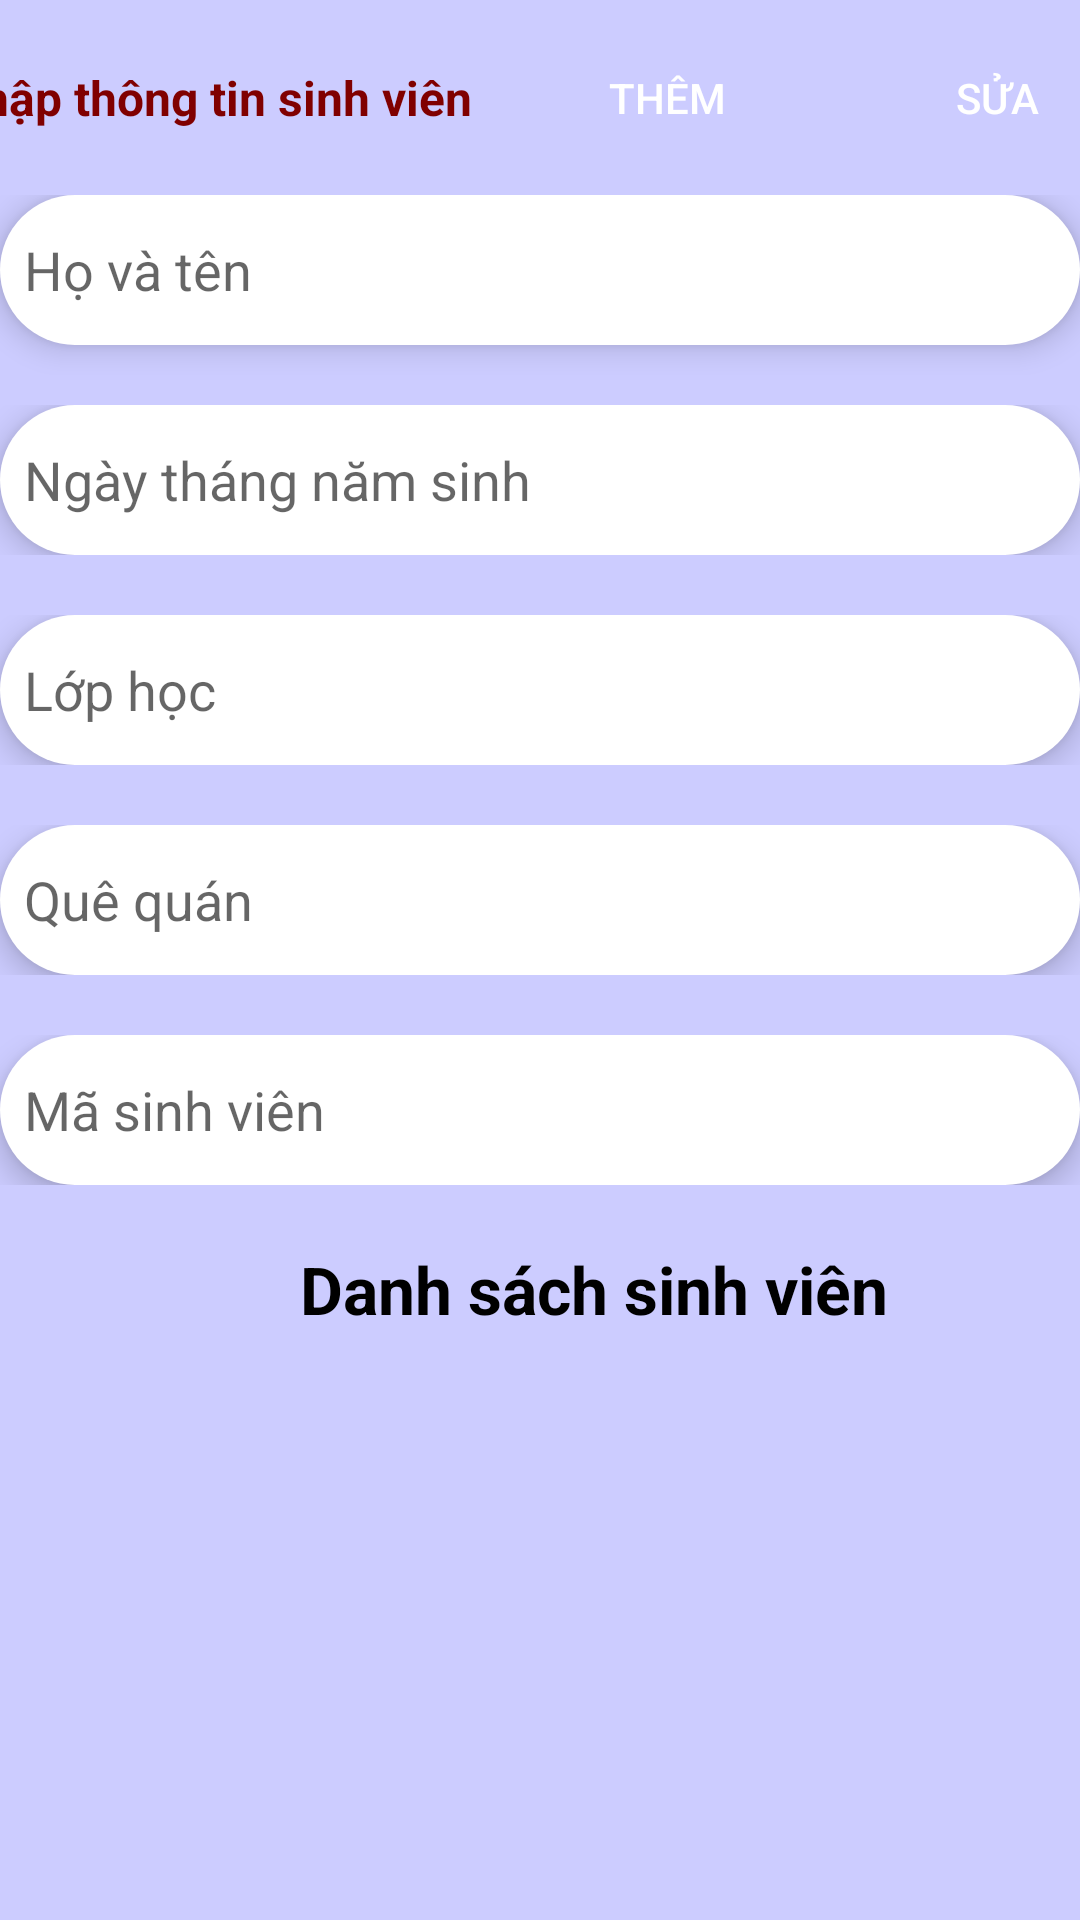

Reconstruct the res/layout file that produces this screen, plus the resources it refers to.
<!-- AndroidManifest.xml: application theme Theme.QLSVien -->
<!-- res/layout/activity_main.xml -->
<?xml version="1.0" encoding="utf-8"?>
<LinearLayout xmlns:android="http://schemas.android.com/apk/res/android"
    xmlns:app="http://schemas.android.com/apk/res-auto"
    xmlns:tools="http://schemas.android.com/tools"
    android:layout_width="match_parent"
    android:layout_height="match_parent"
    android:orientation="vertical"
    android:background="#CCCCFF"
    tools:context=".MainActivity">










    <LinearLayout
        android:layout_width="match_parent"
        android:layout_height="wrap_content"
        android:layout_marginVertical="10dp"
        android:gravity="center">
        <TextView
            android:id="@+id/tw_a"
            android:layout_width="wrap_content"
            android:layout_height="wrap_content"
            android:layout_marginLeft="10dp"
            android:layout_marginRight="10dp"
            android:text="Nhập thông tin sinh viên"
            android:textColor="#800000"
            android:textSize="16dp"
            android:textStyle="bold" />

        <Button
            android:id="@+id/btn_add"
            android:layout_width="90dp"
            android:layout_height="45dp"
            android:layout_marginHorizontal="10dp"
            android:text="Thêm"
            android:textColor="@color/white"
            android:background="@drawable/sharpbutton"/>

        <Button
            android:id="@+id/btn_edit"
            android:layout_width="90dp"
            android:layout_height="45dp"
            android:layout_marginHorizontal="10dp"
            android:textColor="@color/white"
            android:text="Sửa"
            android:background="@drawable/sharpbutton"/>
    </LinearLayout>

    <LinearLayout
        android:layout_width="match_parent"
        android:layout_height="wrap_content"
        android:orientation="horizontal"
        android:weightSum="4">

        <EditText
            android:id="@+id/edt_name"
            android:layout_width="match_parent"
            android:layout_height="wrap_content"
            android:layout_weight="3"
            android:inputType="text"
            android:background="@drawable/textinput"
            android:drawablePadding="4dp"
            android:elevation="6dp"
            android:paddingStart="8dp"
            android:layout_marginBottom="10dp"
            android:hint="Họ và tên"
            />
    </LinearLayout>

    <LinearLayout
        android:layout_width="match_parent"
        android:layout_height="wrap_content"
        android:layout_marginVertical="10dp"
        android:orientation="horizontal"
        android:weightSum="4">

        <EditText
            android:id="@+id/edt_namSinh"
            android:layout_width="match_parent"
            android:layout_height="wrap_content"
            android:layout_weight="3"
            android:background="@drawable/textinput"
            android:drawablePadding="4dp"
            android:elevation="6dp"
            android:hint="Ngày tháng năm sinh"
            android:inputType="text"
            android:paddingStart="8dp" />
    </LinearLayout>

    <LinearLayout
        android:layout_width="match_parent"
        android:layout_height="wrap_content"
        android:layout_marginVertical="10dp"
        android:orientation="horizontal"
        android:weightSum="4">


        <EditText
            android:id="@+id/edt_lopHoc"
            android:hint="Lớp học"
            android:layout_width="match_parent"
            android:layout_height="wrap_content"
            android:layout_weight="3"
            android:background="@drawable/textinput"
            android:drawablePadding="4dp"
            android:elevation="6dp"
            android:paddingStart="8dp"
            android:inputType="text" />
    </LinearLayout>

    <LinearLayout
        android:layout_width="match_parent"
        android:layout_height="wrap_content"
        android:layout_marginVertical="10dp"
        android:orientation="horizontal"
        android:weightSum="4">


        <EditText
            android:id="@+id/edt_quequan"
            android:hint="Quê quán"
            android:layout_width="match_parent"
            android:layout_height="wrap_content"
            android:background="@drawable/textinput"
            android:drawablePadding="4dp"
            android:elevation="6dp"
            android:paddingStart="8dp"
            android:layout_weight="3" />
    </LinearLayout>

    <LinearLayout
        android:layout_width="match_parent"
        android:layout_height="wrap_content"
        android:layout_marginVertical="10dp"
        android:orientation="horizontal"
        android:weightSum="4">


        <EditText
            android:id="@+id/edt_masv"
            android:hint="Mã sinh viên"
            android:layout_width="match_parent"
            android:layout_height="wrap_content"
            android:background="@drawable/textinput"
            android:drawablePadding="4dp"
            android:elevation="6dp"
            android:paddingStart="8dp"
            android:layout_weight="3" />
    </LinearLayout>

    <TextView
        android:id="@+id/tw_list"
        android:layout_width="wrap_content"
        android:layout_height="wrap_content"
        android:layout_marginLeft="100dp"
        android:text="Danh sách sinh viên"
        android:textColor="@color/black"
        android:layout_marginTop="10dp"
        android:textSize="22sp"
        android:textStyle="bold" />

    <ListView
        android:id="@+id/lvw_list"
        android:layout_width="match_parent"
        android:layout_height="match_parent" />

</LinearLayout>
<!-- resources referenced by this layout -->
<resources>
  <!-- drawable textinput (drawable) -->
  <?xml version="1.0" encoding="utf-8"?>
  <shape android:shape="rectangle" xmlns:android="http://schemas.android.com/apk/res/android">
      <corners android:radius="50dp"/>
      <solid android:color="@color/white"/>
      <size android:height="50dp"/>
  </shape>
  <style name="Theme.QLSVien" parent="Theme.MaterialComponents.DayNight.DarkActionBar">
          
          <item name="colorPrimary">@color/purple_500</item>
          <item name="colorPrimaryVariant">@color/purple_700</item>
          <item name="colorOnPrimary">@color/white</item>
          
          <item name="colorSecondary">@color/teal_200</item>
          <item name="colorSecondaryVariant">@color/teal_700</item>
          <item name="colorOnSecondary">@color/black</item>
          
          <item name="android:statusBarColor" tools:targetApi="l">?attr/colorPrimaryVariant</item>
          
      </style>
  <!-- not gathered from this repository: default colours our renderer supplied (Android Studio template values) -->
  <color name="purple_500">#FF6200EE</color>
  <color name="purple_700">#FF3700B3</color>
  <color name="teal_200">#FF03DAC5</color>
  <color name="teal_700">#FF018786</color>
  <color name="black">#FF000000</color>
  <color name="white">#FFFFFFFF</color>
</resources>
